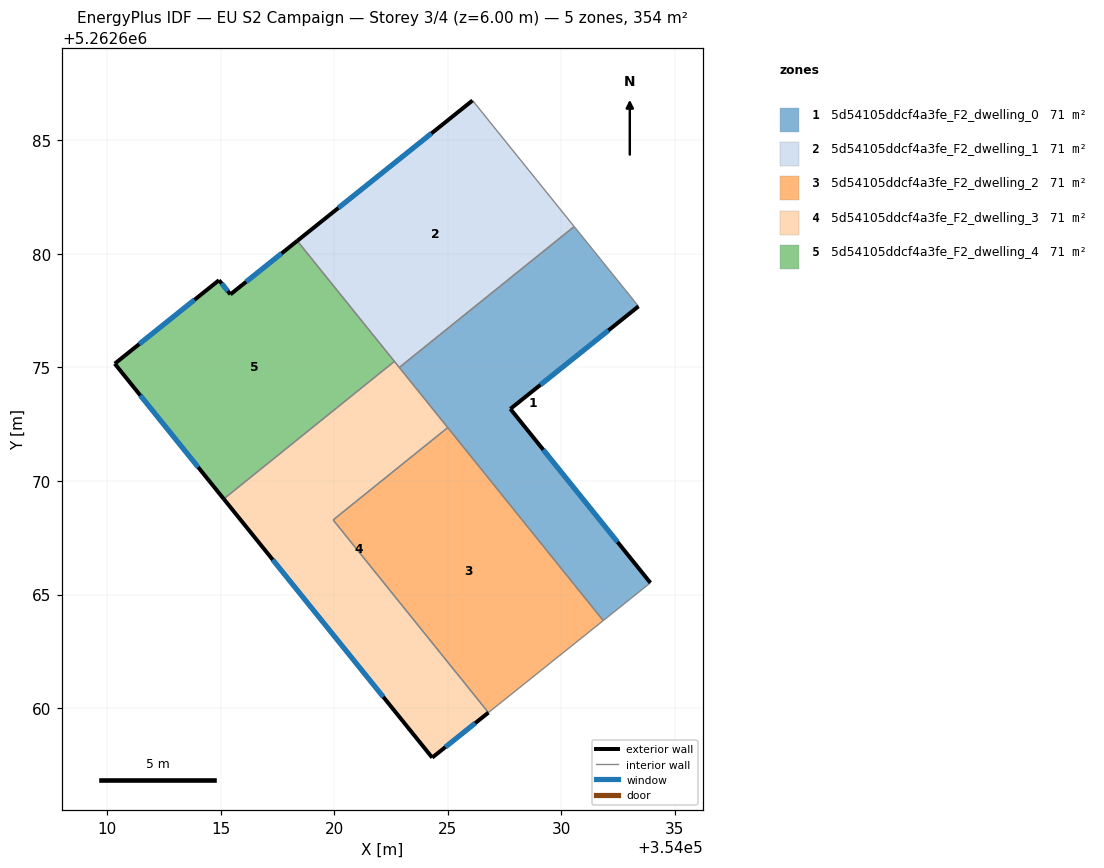
=== STOREY PLAN SPEC (per zone: floor XY polygon, exterior-wall plan segments, windows/doors) ===
zone 1: 5d54105ddcf4a3fe_F2_dwelling_0  (70.7 m²)
  floor: (354030.58, 5262681.21) (354033.41, 5262677.69) (354027.77, 5262673.18) (354033.94, 5262665.52) (354031.86, 5262663.85) (354022.88, 5262675.00)
  exterior wall: (354033.94, 5262665.52) – (354027.77, 5262673.18)  [9.8 m]
    window: (354032.49, 5262667.31) – (354029.22, 5262671.38)  [8.3 m²]
  exterior wall: (354027.77, 5262673.18) – (354033.41, 5262677.69)  [7.2 m]
    window: (354029.09, 5262674.24) – (354032.09, 5262676.63)  [6.1 m²]
  interior walls: 5
zone 2: 5d54105ddcf4a3fe_F2_dwelling_1  (70.7 m²)
  floor: (354026.10, 5262686.76) (354030.58, 5262681.21) (354022.88, 5262675.00) (354018.38, 5262680.58)
  exterior wall: (354026.10, 5262686.76) – (354018.38, 5262680.58)  [9.9 m]
    window: (354024.29, 5262685.31) – (354020.19, 5262682.03)  [8.3 m²]
  interior walls: 4
zone 3: 5d54105ddcf4a3fe_F2_dwelling_2  (70.7 m²)
  floor: (354025.01, 5262672.35) (354031.86, 5262663.85) (354026.80, 5262659.80) (354019.96, 5262668.29)
  interior walls: 4
zone 4: 5d54105ddcf4a3fe_F2_dwelling_3  (70.7 m²)
  floor: (354025.01, 5262672.35) (354019.96, 5262668.29) (354026.80, 5262659.80) (354024.33, 5262657.82) (354015.14, 5262669.21) (354022.66, 5262675.27)
  exterior wall: (354024.33, 5262657.82) – (354026.80, 5262659.80)  [3.2 m]
    window: (354024.91, 5262658.28) – (354026.22, 5262659.33)  [2.7 m²]
  exterior wall: (354015.14, 5262669.21) – (354024.33, 5262657.82)  [14.6 m]
    window: (354017.30, 5262666.53) – (354022.17, 5262660.49)  [12.3 m²]
  interior walls: 5
zone 5: 5d54105ddcf4a3fe_F2_dwelling_4  (70.7 m²)
  floor: (354018.38, 5262680.58) (354022.66, 5262675.27) (354015.14, 5262669.21) (354010.34, 5262675.17) (354014.93, 5262678.84) (354015.44, 5262678.22)
  exterior wall: (354010.34, 5262675.17) – (354015.14, 5262669.21)  [7.7 m]
    window: (354011.47, 5262673.77) – (354014.02, 5262670.61)  [6.5 m²]
  exterior wall: (354014.93, 5262678.84) – (354010.34, 5262675.17)  [5.9 m]
    window: (354013.85, 5262677.98) – (354011.42, 5262676.03)  [5.0 m²]
  exterior wall: (354015.44, 5262678.22) – (354014.93, 5262678.84)  [0.8 m]
    window: (354015.32, 5262678.37) – (354015.05, 5262678.70)  [0.7 m²]
  exterior wall: (354018.38, 5262680.58) – (354015.44, 5262678.22)  [3.8 m]
    window: (354017.69, 5262680.02) – (354016.13, 5262678.77)  [3.2 m²]
  interior walls: 2

=== DERIVED (storey summary) ===
Building: EU S2 Campaign
Storey: 3 of 4  (floor level z = 6.00 m)
Storey gross floor area: 353.5 m²
Zones on this storey: 5
  - 5d54105ddcf4a3fe_F2_dwelling_0: floor 70.7 m²; exterior wall 17.1 m (51.2 m²); 2 window(s) 14.4 m²; WWR 28.1%
  - 5d54105ddcf4a3fe_F2_dwelling_1: floor 70.7 m²; exterior wall 9.9 m (29.7 m²); 1 window(s) 8.3 m²; WWR 28.1%
  - 5d54105ddcf4a3fe_F2_dwelling_2: floor 70.7 m²
  - 5d54105ddcf4a3fe_F2_dwelling_3: floor 70.7 m²; exterior wall 17.8 m (53.4 m²); 2 window(s) 15.0 m²; WWR 28.1%
  - 5d54105ddcf4a3fe_F2_dwelling_4: floor 70.7 m²; exterior wall 18.1 m (54.3 m²); 4 window(s) 15.3 m²; WWR 28.1%
Zone adjacency (shared interzone walls):
  - 5d54105ddcf4a3fe_F2_dwelling_0 ↔ 5d54105ddcf4a3fe_F2_dwelling_1
  - 5d54105ddcf4a3fe_F2_dwelling_0 ↔ 5d54105ddcf4a3fe_F2_dwelling_2
  - 5d54105ddcf4a3fe_F2_dwelling_0 ↔ 5d54105ddcf4a3fe_F2_dwelling_3
  - 5d54105ddcf4a3fe_F2_dwelling_1 ↔ 5d54105ddcf4a3fe_F2_dwelling_3
  - 5d54105ddcf4a3fe_F2_dwelling_1 ↔ 5d54105ddcf4a3fe_F2_dwelling_4
  - 5d54105ddcf4a3fe_F2_dwelling_2 ↔ 5d54105ddcf4a3fe_F2_dwelling_3
  - 5d54105ddcf4a3fe_F2_dwelling_3 ↔ 5d54105ddcf4a3fe_F2_dwelling_4